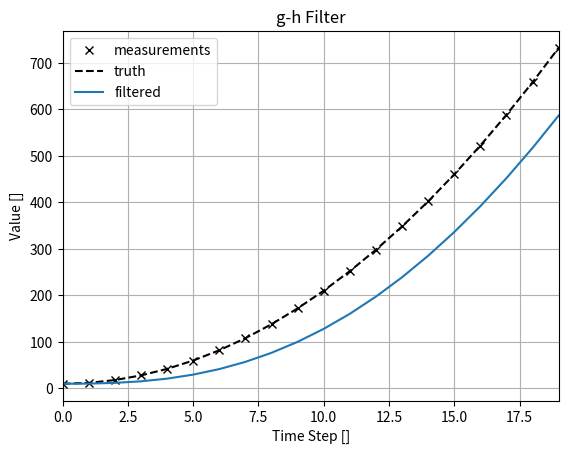

Python code for this plot:
#!/usr/bin/env python
""" filtering.py:
Multiple filtering techniques to be used on different applications.

Inspired by:
https://github.com/rlabbe/Kalman-and-Bayesian-Filters-in-Python
"""

__author__ = "Vinicius Guimaraes Goecks"
__version__ = "0.0.0"
__date__ = "March 24, 2018"

# import
import numpy as np
import matplotlib.pyplot as plt

class Filtering():
    def __init__(self):
        pass

    def g_h_filter(self, data, x0, dx, g, h, dt):
        """ Performs g-h filter on 1 state variable with a fixed g and h.

        'data' contains the data to be filtered.
        'x0' is the initial value for our state variable
        'dx' is the initial change rate for our state variable
        'g' is the g-h's g scale factor
        'h' is the g-h's h scale factor
        'dt' is the length of the time step 
        """
        x_est = x0
        results = []
        x_preds = []
        for z in data:
            # prediction step
            x_pred = x_est + (dx*dt)
            x_preds.append(x_pred)
            dx = dx

            # update step
            residual = z - x_pred
            dx = dx + h * (residual) / dt
            x_est = x_pred + g * residual
            results.append(x_est)

        return np.array(results), np.array(x_preds)

    def _gen_data(self, x0, dx, count, noise_factor=1, accel=0.):
        """ Generate noisy data with zero mean and unit standard variation
        """
        zs = []
        truth = []
        for i in range(count):
            truth.append(x0 + dx*i)
            zs.append(x0 + dx*i + np.random.randn()*noise_factor)
            dx += accel
        return zs, truth

    def _test_g_h_filter(self):
        # generate random data points (measurements)
        # sample data points from a normal distribution plus a trend

        # generate measurements and truth value
        meas_x0 = 10
        meas_dx = 0
        n_data = 20
        noise_factor = 0
        accel = 2
        measurements, truth = self._gen_data(meas_x0, meas_dx, n_data, noise_factor, accel)

        # define filter initial conditions
        x0 = 10
        dx = 0
        g, h = 0.2, 0.02
        dt = 1

        # filter
        results, x_preds = self.g_h_filter(measurements, x0, dx, g, h, dt)

        # plot results
        plt.figure()
        plt.title('g-h Filter')
        plt.xlabel('Time Step []')
        plt.ylabel('Value []')
        plt.plot(measurements, 'kx', label='measurements')
        plt.plot(truth, 'k--', label='truth')
        plt.plot(results, label='filtered')
        # plt.plot(x_preds, 'x', label='pred')
        plt.grid()
        plt.legend(loc='best')
        plt.xlim([0, n_data - 1])
        plt.show()

    def _test_g_h_filter_bad_init(self):
        """ Example for bad initial conditions
        """
        # generate random data points (measurements)
        # sample data points from a normal distribution plus a trend

        # generate measurements
        meas_x0 = 5
        meas_dx = 2
        n_data = 50
        noise_factor = 10
        measurements, truth = self._gen_data(meas_x0, meas_dx, n_data, noise_factor, accel=.1)

        # define filter initial conditions
        x0 = 100
        dx = 2
        g, h = 0.2, 0.02
        dt = 1

        # filter
        results, x_preds = self.g_h_filter(measurements, x0, dx, g, h, dt)

        # plot results
        plt.figure()
        plt.title('g-h Filter')
        plt.xlabel('Time Step []')
        plt.ylabel('Value []')
        plt.plot(measurements, 'kx', label='measurements')
        plt.plot(truth, 'k--', label='truth')
        plt.plot(results, label='filtered')
        # plt.plot(x_preds, 'x', label='pred')
        plt.grid()
        plt.legend(loc='best')
        plt.xlim([0, n_data - 1])
        plt.show()


if __name__ == '__main__':
    filtering = Filtering()
    filtering._test_g_h_filter()